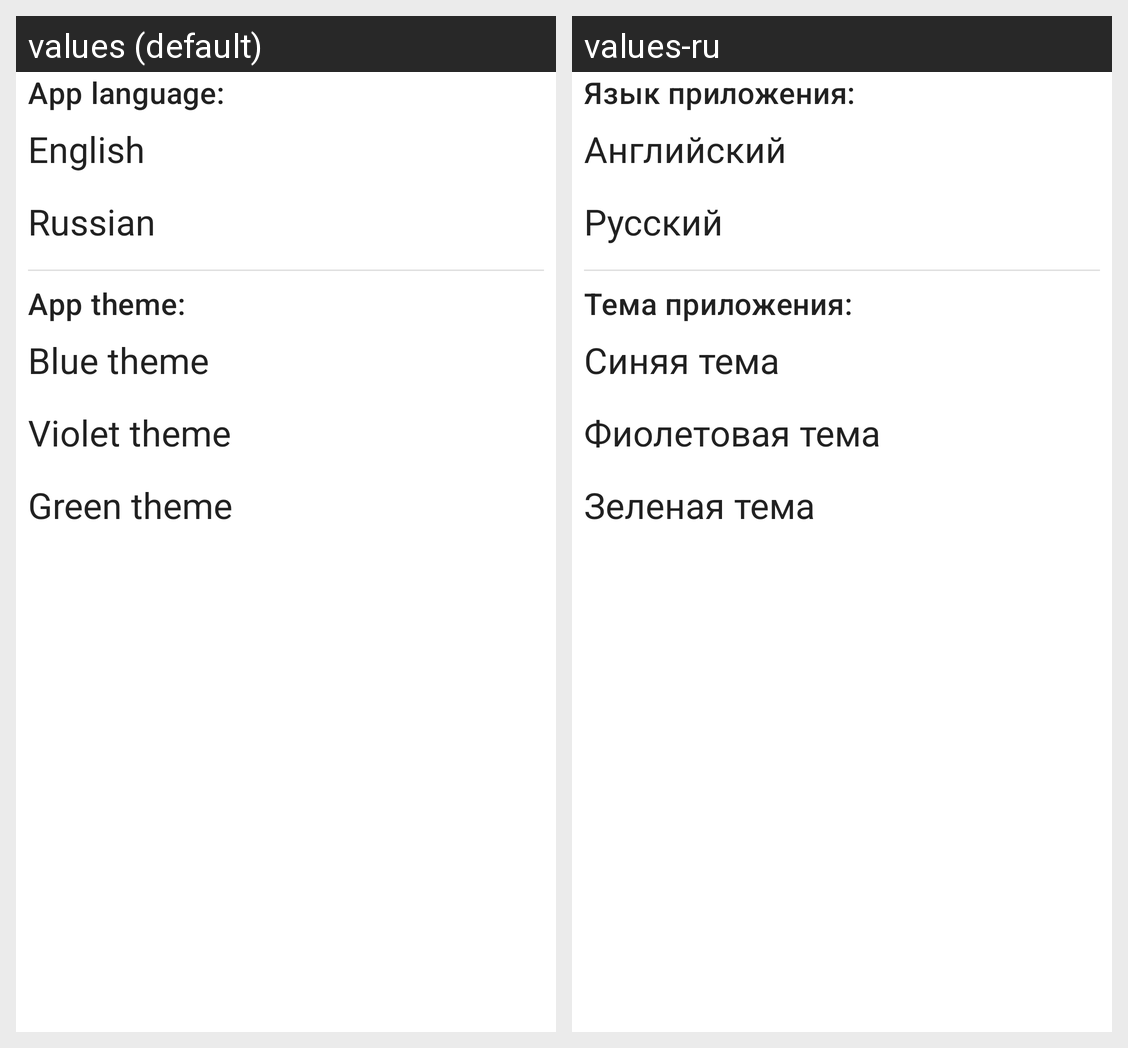

Translations of the strings shown on this Android screen, per locale in the grid:
Android screen res/layout/settings_screen_fragment.xml rendered under 2 locales, left to right: values (default), values-ru. Device: Nexus 5 (rendered at 1080×1920; each locale shown at half size, 540×960, under a caption strip naming it); theme Theme.Blue.
Strings drawn on this screen, with the default value and each locale's value (text and hints the layout hard-codes, and strings that could not be matched under every locale, appear in the picture but are not listed):

app_language
  values: App language:
  values-ru: Язык приложения:

english
  values: English
  values-ru: Английский

russian
  values: Russian
  values-ru: Русский

app_theme
  values: App theme:
  values-ru: Тема приложения:

blue_theme
  values: Blue theme
  values-ru: Синяя тема

violet_theme
  values: Violet theme
  values-ru: Фиолетовая тема

green_theme
  values: Green theme
  values-ru: Зеленая тема
